Image classification data set "spectrograms_split" (yildiramdsa/sleep_apnea_classification_via_eeg_spectrograms_and_deep_learning on GitHub). Class labels (4): mild, moderate, normal, severe.

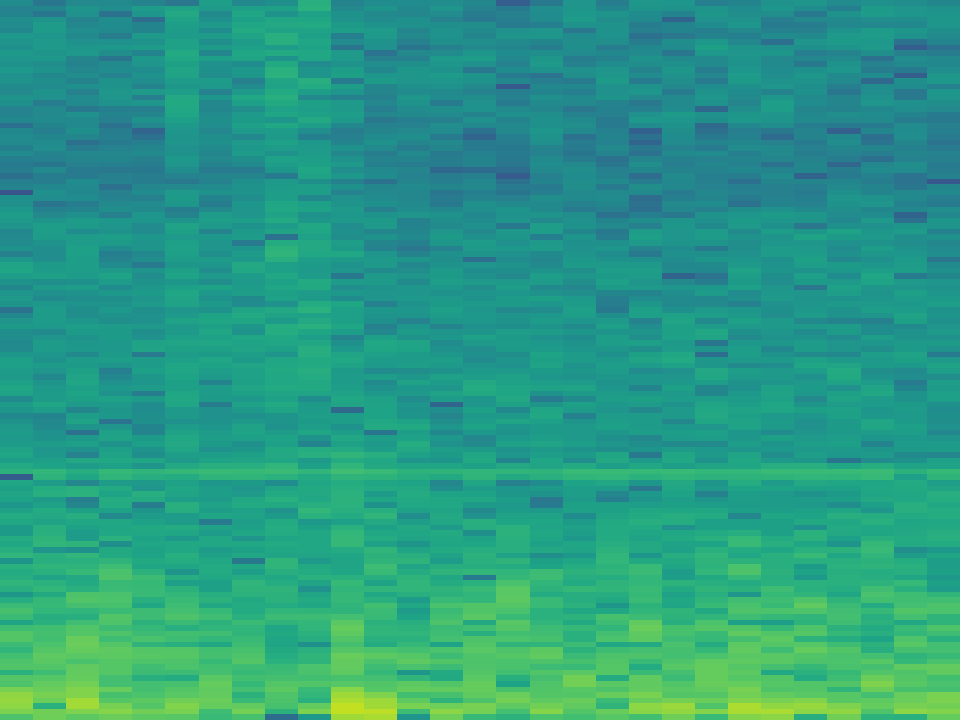
Label: mild

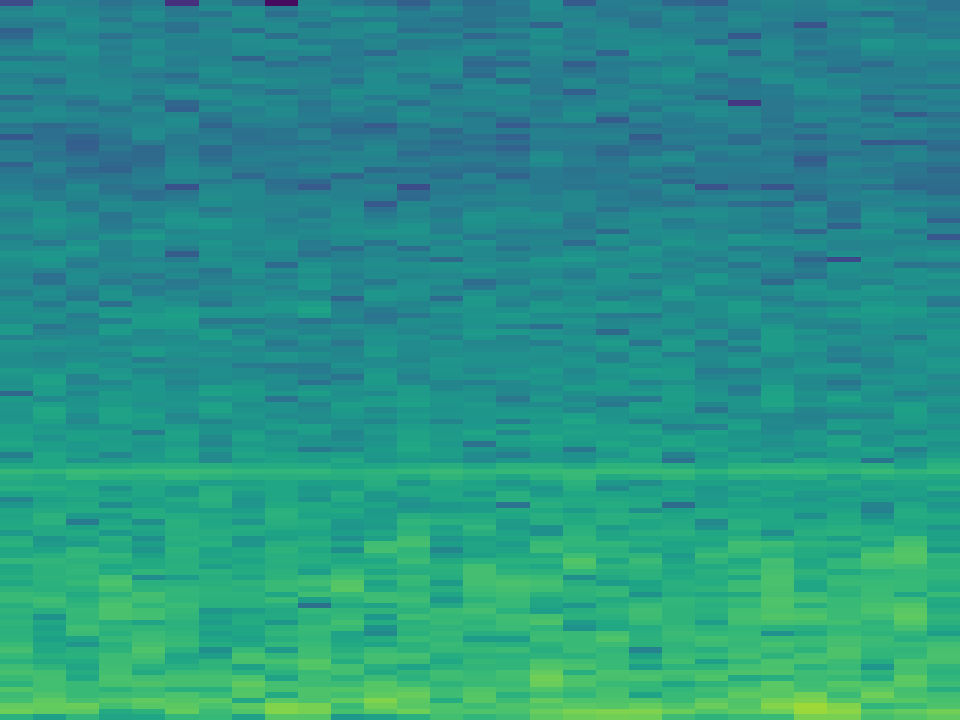
Label: normal

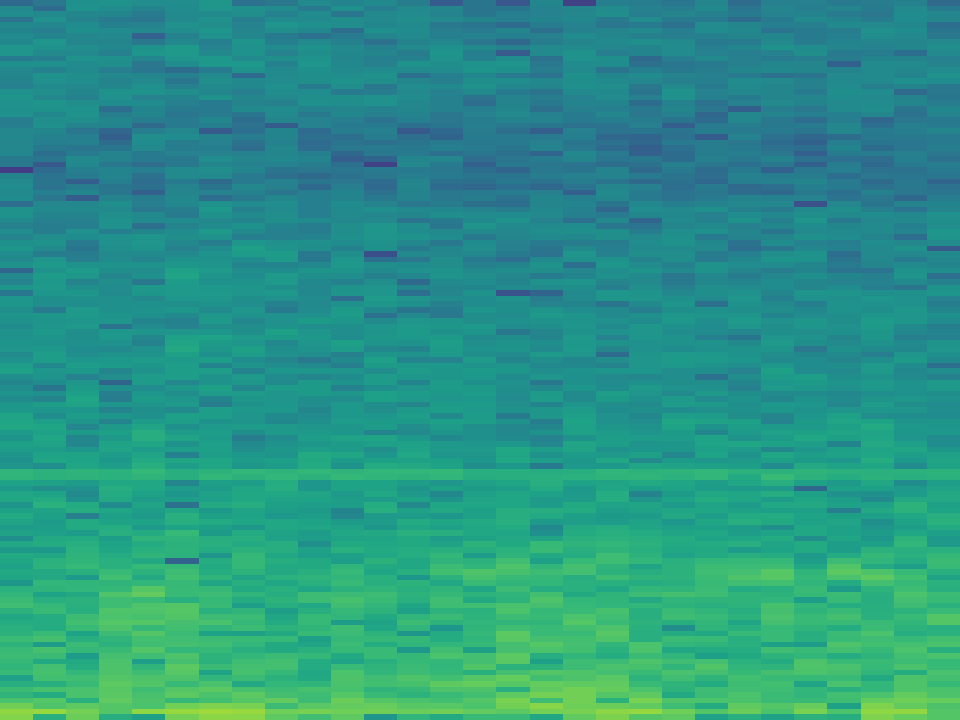
Label: severe

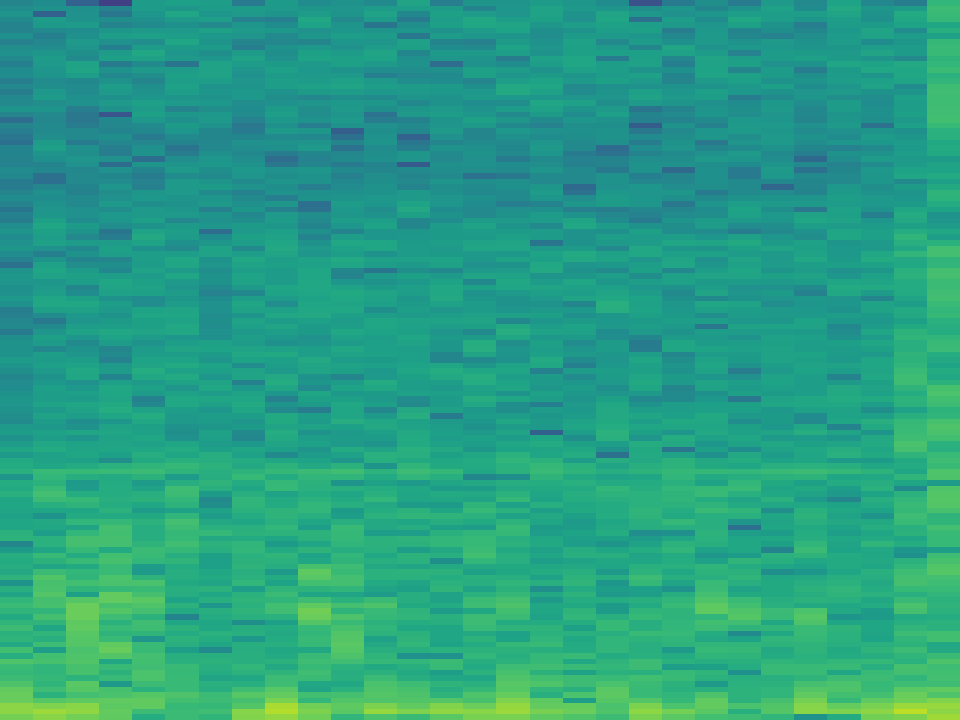
Label: normal

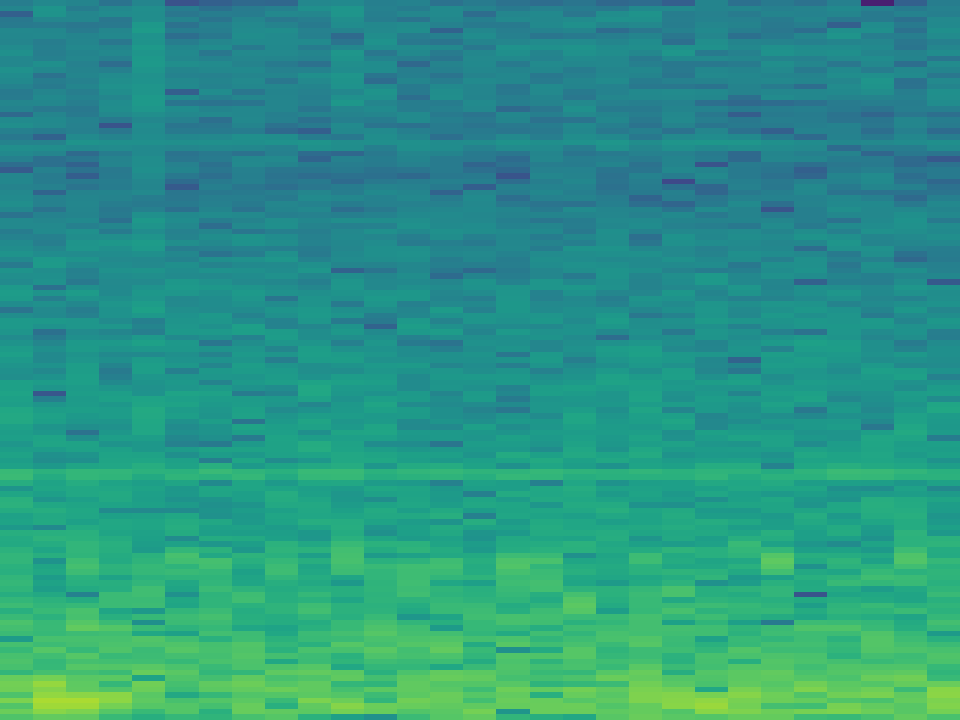
Label: moderate

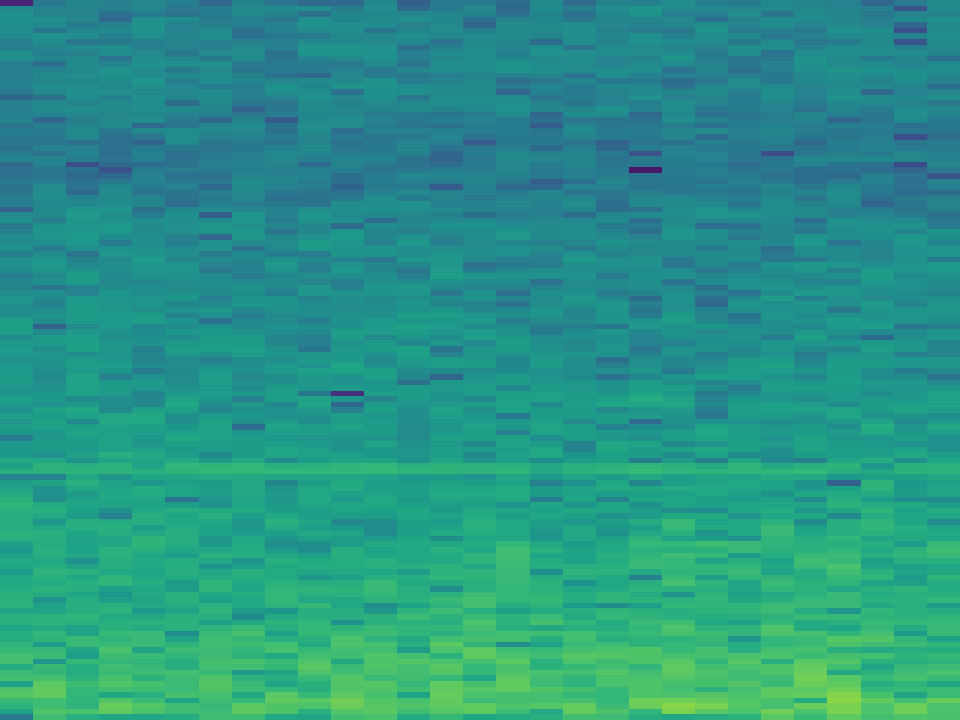
Label: mild
